Image classification data set "Images" (Jarrett-Blair/Intro-to-CV-for-Ecologists on GitHub). Class labels (25): Brachinus alternans, Brachinus cyanochroaticus, Calathus advena, Carabus maeander maeander, Carabus nemoralis nemoralis, Chlaenius aestivus, Cicindela punctulata, Cyclotrachelus furtivus, Cyclotrachelus torvus, Discoderus parallelus, Discoderus robustus, Euryderus grossus, Pasimachus californicus, Pasimachus elongatus, Pasimachus strenuus, Pasimachus subsulcatus, Patrobus lecontei, Poecilus lucublandus, Pterostichus corvinus, Pterostichus melanarius melanarius, Pterostichus novus, Pterostichus stygicus, Scarites subterraneus, Selenophorus planipennis, Synuchus impunctatus.

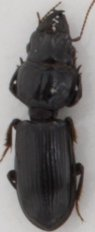
Label: Scarites subterraneus

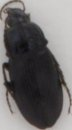
Label: Poecilus lucublandus

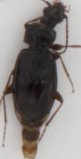
Label: Patrobus lecontei

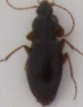
Label: Synuchus impunctatus

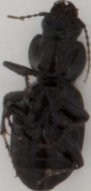
Label: Pterostichus stygicus

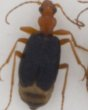
Label: Brachinus cyanochroaticus
